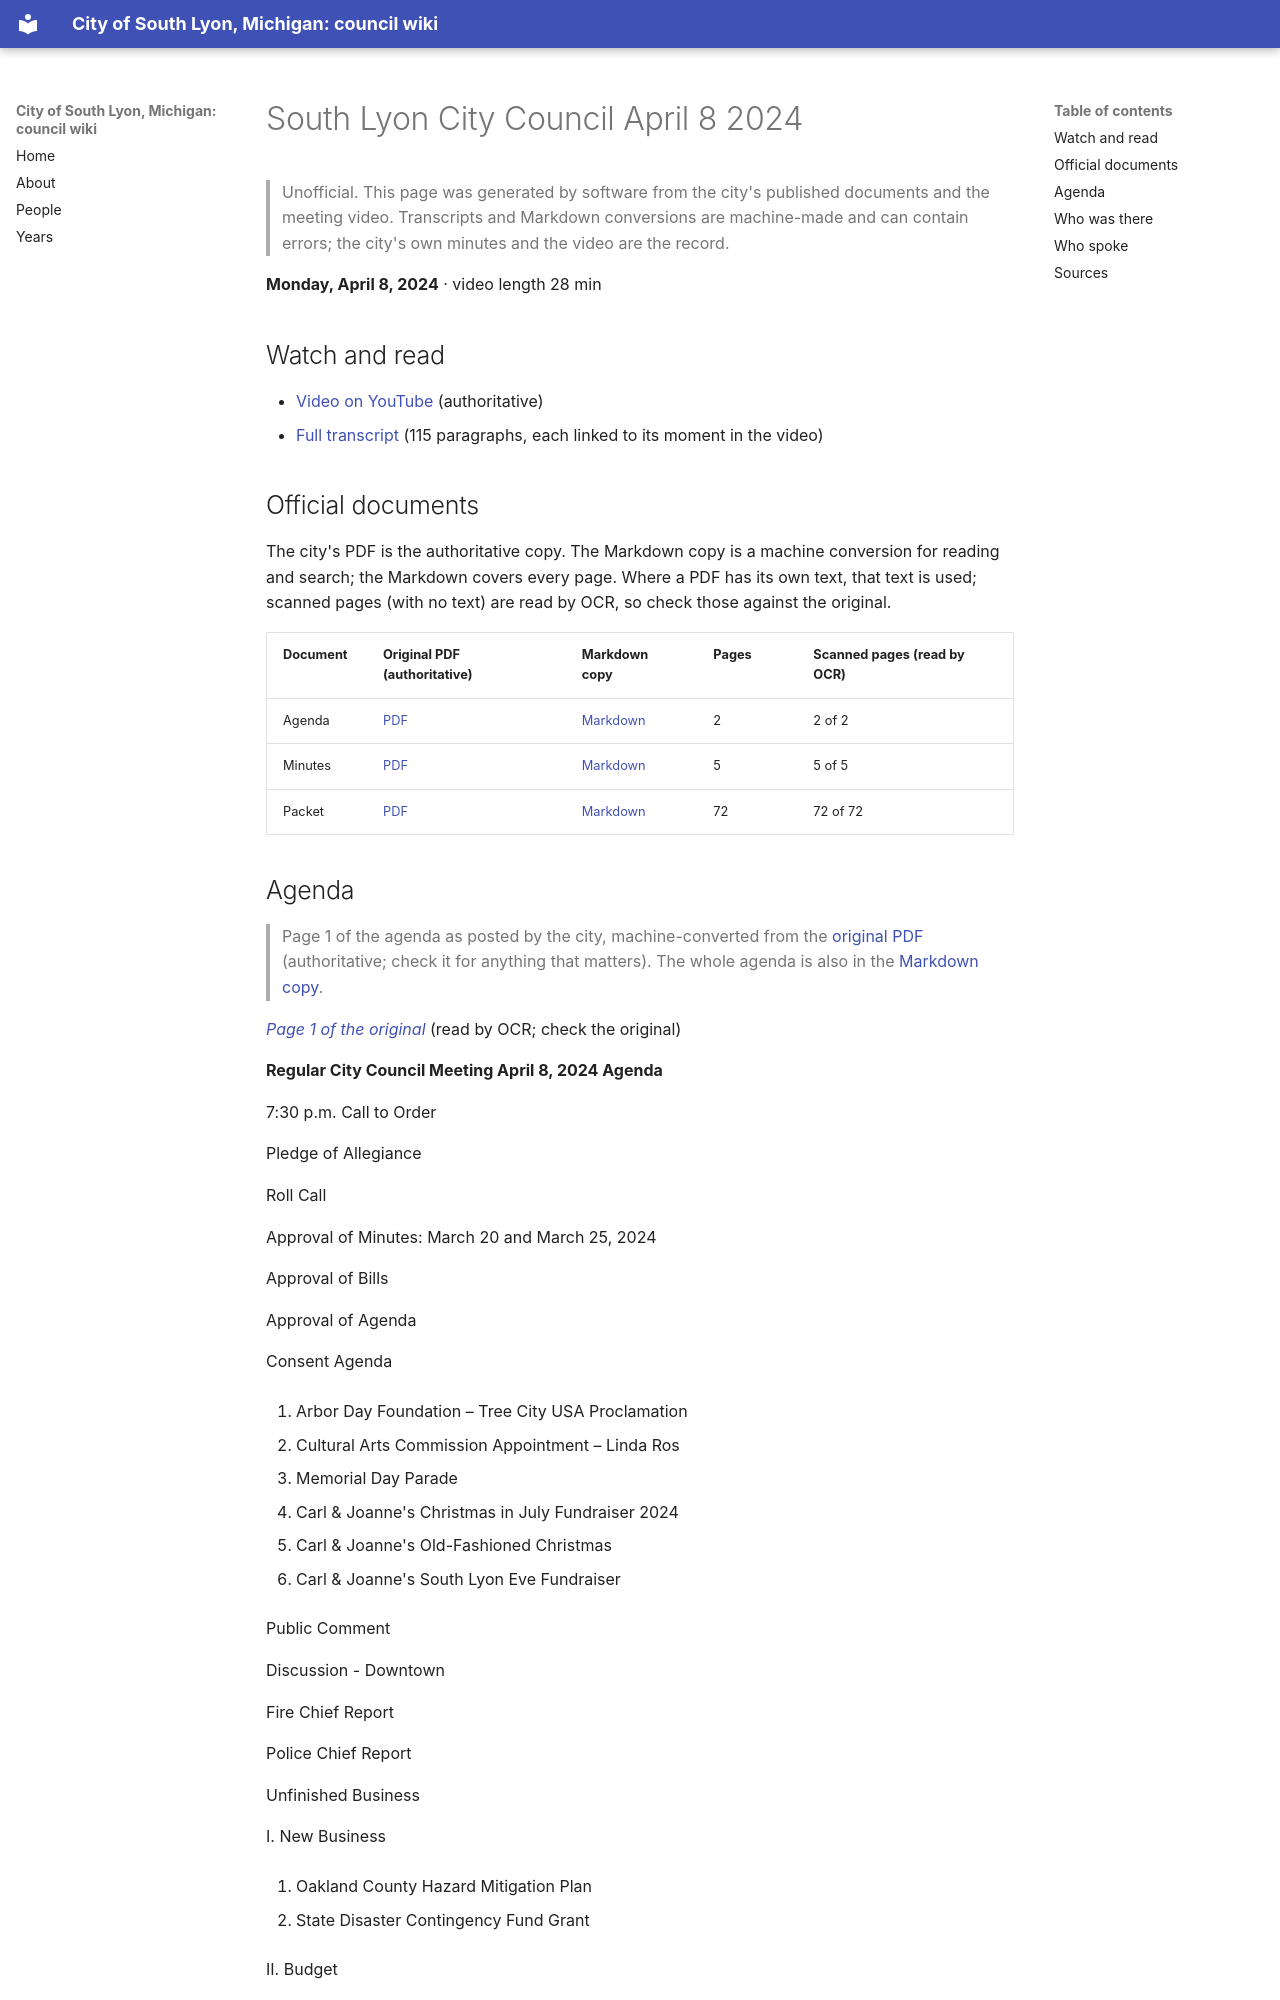

repository: RyanMathewson/city-of-south-lyon-mi-council-wiki · page: meetings/2024/2024-04-08/index.html · generator: mkdocs

---
title: "South Lyon City Council April 8 2024"
meeting_date: "2024-04-08"
video_url: "https://www.youtube.com/watch?v=BDMilHjMERU"
source_listing: "https://www.southlyonmi.org/government/city_council/city_council_minutes_and_agendas.php"
---


# South Lyon City Council April 8 2024

> Unofficial. This page was generated by software from the city's published documents and the meeting video. Transcripts and Markdown conversions are machine-made and can contain errors; the city's own minutes and the video are the record.

**Monday, April 8, 2024** · video length 28 min

## Watch and read

- [Video on YouTube](https://www.youtube.com/watch?v=BDMilHjMERU) (authoritative)
- [Full transcript](../../transcripts/2024/2024-04-08.md) (115 paragraphs, each linked to its moment in the video)

## Official documents

The city's PDF is the authoritative copy. The Markdown copy is a machine conversion for reading and search; the Markdown covers every page. Where a PDF has its own text, that text is used; scanned pages (with no text) are read by OCR, so check those against the original.

| Document | Original PDF (authoritative) | Markdown copy | Pages | Scanned pages (read by OCR) |
|---|---|---|---|---|
| Agenda | [PDF](https://www.southlyonmi.org/4-8-24%20City%20Council%20Agenda.pdf?t=202404041552590) | [Markdown](../../documents/2024/2024-04-08/agenda.md) | 2 | 2 of 2 |
| Minutes | [PDF](https://www.southlyonmi.org/4-8-24%20CM%20approved.pdf?t=202404231314280) | [Markdown](../../documents/2024/2024-04-08/minutes.md) | 5 | 5 of 5 |
| Packet | [PDF](https://www.southlyonmi.org/4-8-24%20Council%20Packet%20-%20online%20only.pdf?t=202404041553190) | [Markdown](../../documents/2024/2024-04-08/packet.md) | 72 | 72 of 72 |
